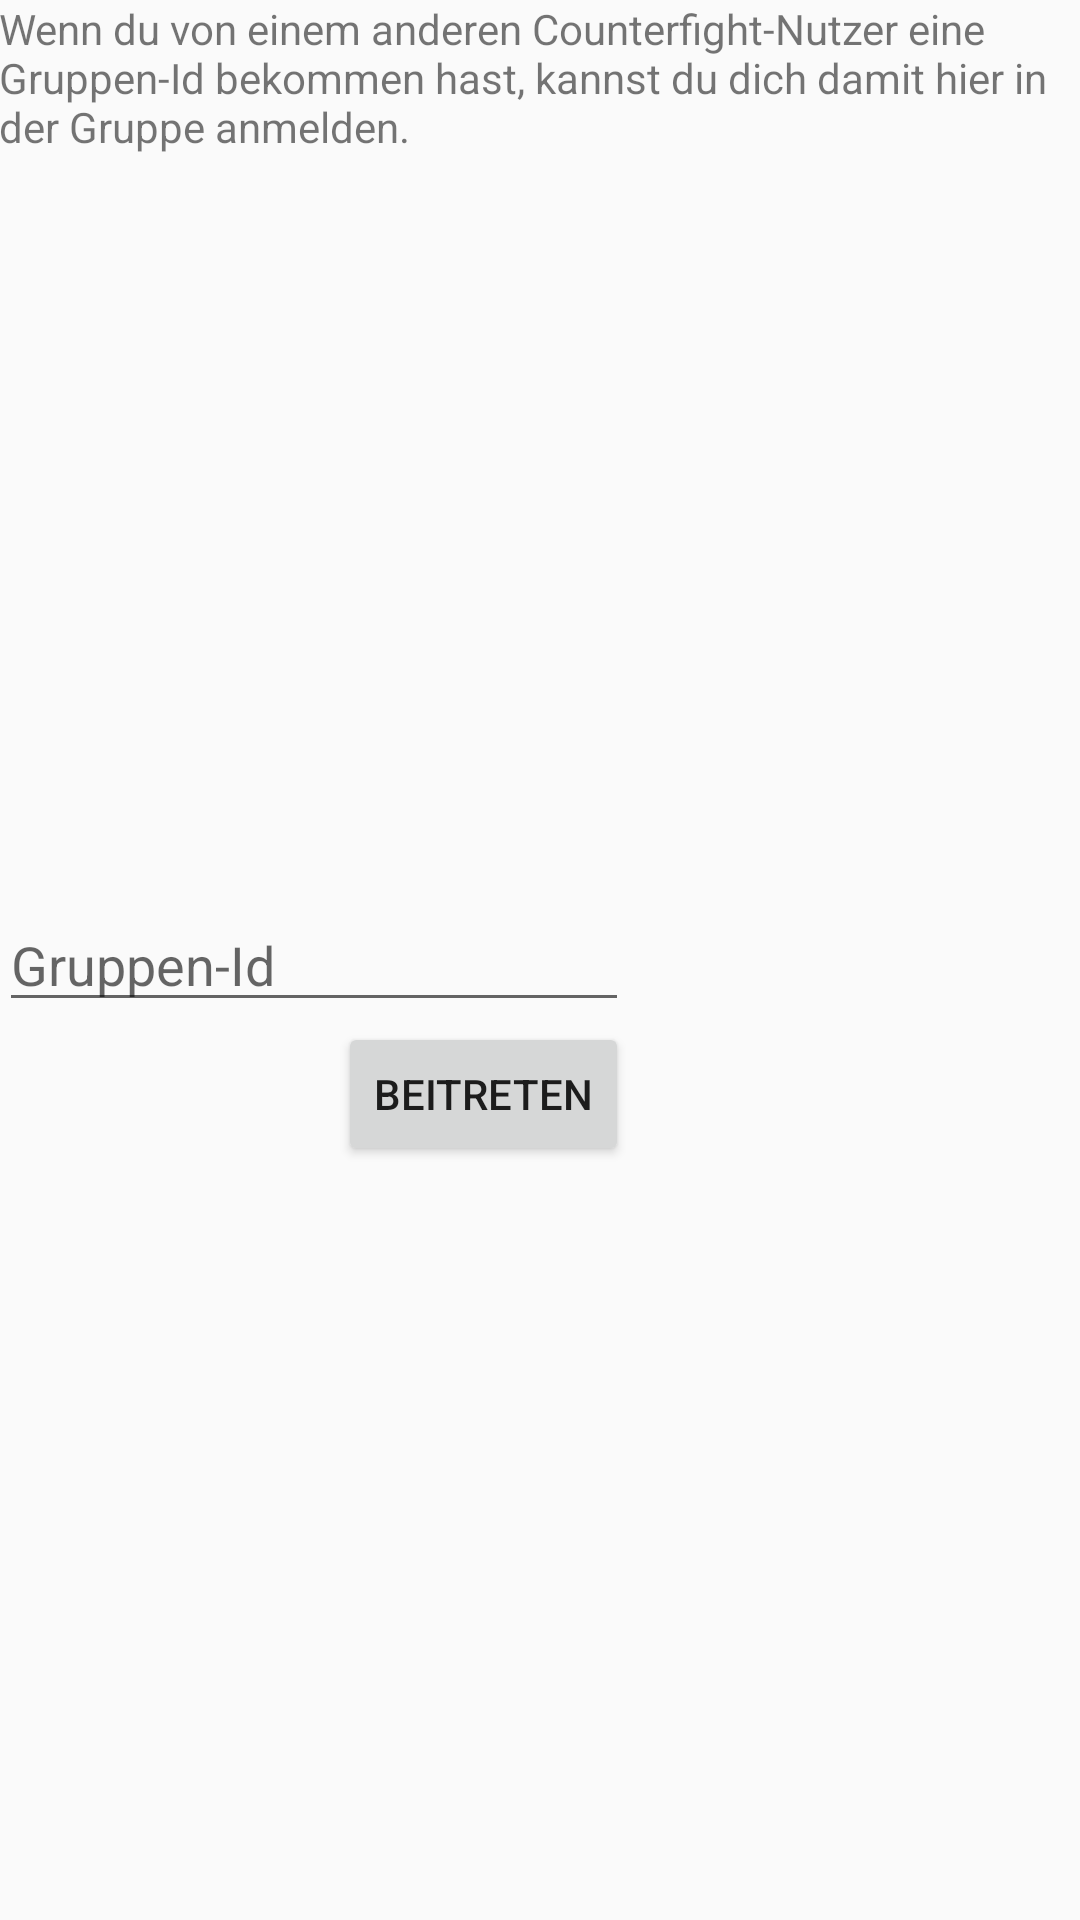

The Android layout XML behind this screen, and the referenced resources:
<!-- AndroidManifest.xml: application theme AppTheme -->
<!-- res/layout/activity_search_group_dialog.xml -->
<RelativeLayout xmlns:android="http://schemas.android.com/apk/res/android"
    xmlns:tools="http://schemas.android.com/tools"
    android:layout_width="match_parent"
    android:layout_height="match_parent"
    android:paddingBottom="@dimen/activity_vertical_margin"
    android:paddingLeft="@dimen/activity_horizontal_margin"
    android:paddingRight="@dimen/activity_horizontal_margin"
    android:paddingTop="@dimen/activity_vertical_margin"
    tools:context="de.woodpot.counterfight.CreateGroupDialog" >

    <TextView
        android:id="@+id/textview_searchgroupdialog_advice"
        android:layout_width="wrap_content"
        android:layout_height="wrap_content"
        android:text="@string/string_searchgroupdialog_advice" />

    <Button
        android:id="@+id/button_searchgroupdialog_ok"
        android:layout_width="wrap_content"
        android:layout_height="wrap_content"
        android:layout_alignRight="@+id/edittext_searchgroupdialog_groupid"
        android:layout_below="@+id/edittext_searchgroupdialog_groupid"
        android:text="@string/string_searchgroupdialog_ok" />

    <EditText
        android:id="@+id/edittext_searchgroupdialog_groupid"
        android:layout_width="wrap_content"
        android:layout_height="wrap_content"
        android:layout_alignParentLeft="true"
        android:layout_centerVertical="true"
        android:ems="10"
        android:hint="@string/string_searchgroupdialog_groupidhint"
        android:inputType="numberDecimal" />



</RelativeLayout>
<!-- resources referenced by this layout -->
<resources>
  <string name="string_searchgroupdialog_advice">Wenn du von einem anderen Counterfight-Nutzer eine Gruppen-Id bekommen hast, kannst du dich damit hier in der Gruppe anmelden.</string>
  <string name="string_searchgroupdialog_groupidhint">Gruppen-Id</string>
  <string name="string_searchgroupdialog_ok">Beitreten</string>
  <style name="AppTheme" parent="AppBaseTheme">
          
      </style>
  <style name="AppBaseTheme" parent="Theme.AppCompat.Light">
          
      </style>
</resources>
